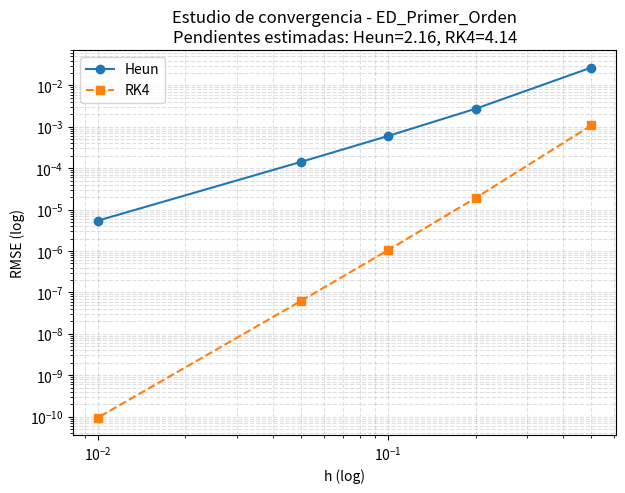
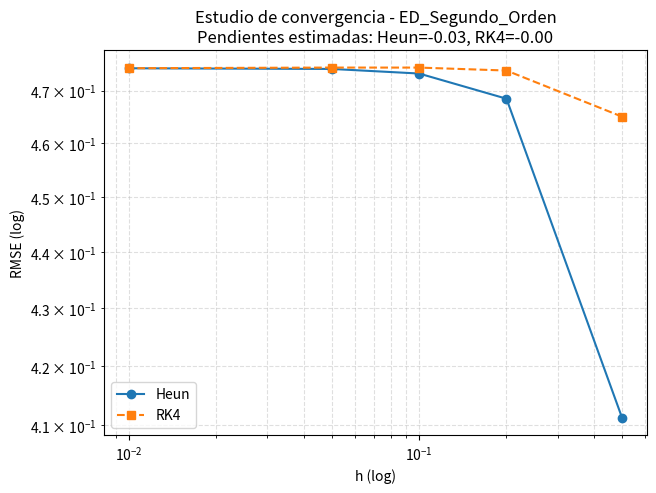
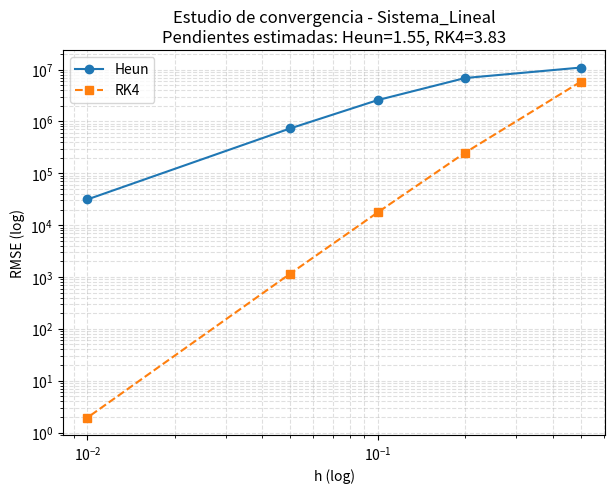
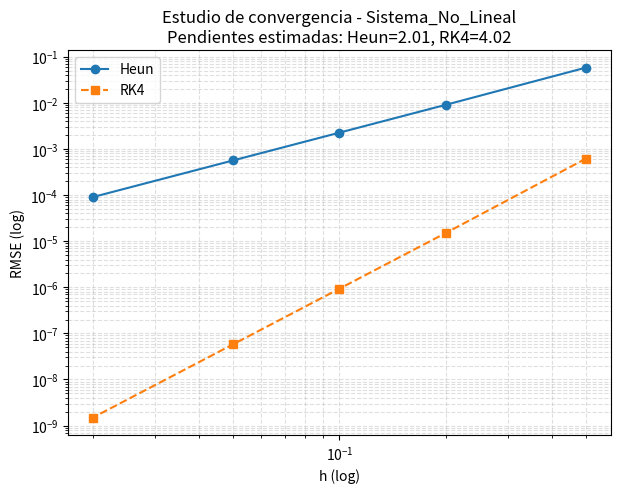

Generate these figures, in order, with matplotlib:
# Universidad del Valle de Guatemala
# Facultad de Ingeniería
# Departamento de Matemáticas
# MM2029 Ecuaciones Diferenciales I
# Proyecto Final (versión con estudios de convergencia)

import numpy as np
import matplotlib.pyplot as plt
from typing import Callable, Tuple, List
import pandas as pd


# ============================================================================
# MÉTODOS NUMÉRICOS
# ============================================================================

def metodo_heun(f: Callable, t0: float, y0: np.ndarray, tf: float, h: float) -> Tuple[np.ndarray, np.ndarray]:
    n_steps = int((tf - t0) / h) + 1
    t = np.linspace(t0, tf, n_steps)
    y0 = np.atleast_1d(y0)
    y = np.zeros((n_steps, len(y0)))
    y[0] = y0
    for i in range(n_steps - 1):
        k1 = f(t[i], y[i])
        y_pred = y[i] + h * k1
        k2 = f(t[i+1], y_pred)
        y[i+1] = y[i] + (h / 2) * (k1 + k2)
    return t, y


def metodo_rk4(f: Callable, t0: float, y0: np.ndarray, tf: float, h: float) -> Tuple[np.ndarray, np.ndarray]:
    n_steps = int((tf - t0) / h) + 1
    t = np.linspace(t0, tf, n_steps)
    y0 = np.atleast_1d(y0)
    y = np.zeros((n_steps, len(y0)))
    y[0] = y0
    for i in range(n_steps - 1):
        k1 = f(t[i], y[i])
        k2 = f(t[i] + h/2, y[i] + (h/2) * k1)
        k3 = f(t[i] + h/2, y[i] + (h/2) * k2)
        k4 = f(t[i] + h, y[i] + h * k3)
        y[i+1] = y[i] + (h / 6) * (k1 + 2*k2 + 2*k3 + k4)
    return t, y


# ============================================================================
# DEFINICIÓN DE ECUACIONES DIFERENCIALES
# ============================================================================

# 1. ED de primer orden: y'(t) + 2y(t) = e^(-t), y(0) = 1
def ed_primer_orden(t: float, y: np.ndarray) -> np.ndarray:
    return np.array([-2*y[0] + np.exp(-t)])

def solucion_analitica_1er_orden(t: np.ndarray) -> np.ndarray:
    return np.exp(-t)


# 2. ED de segundo orden: y'' + 3y' + 2y = 0, y(0)=1, y'(0)=0
def ed_segundo_orden(t: float, y: np.ndarray) -> np.ndarray:
    return np.array([y[1], -3*y[1] - 2*y[0]])

def solucion_analitica_2do_orden(t: np.ndarray) -> np.ndarray:
    return 2*np.exp(-t) - np.exp(-2*t)


# 3. Sistema 2x2 lineal
def sistema_lineal(t: float, y: np.ndarray) -> np.ndarray:
    x, y_val = y
    return np.array([4*x + y_val, -2*x + 3*y_val])

def solucion_analitica_sistema_lineal_arr(t: np.ndarray) -> np.ndarray:
    # devuelve array de forma (len(t), 2)
    omega = np.sqrt(7) / 2.0
    expfac = np.exp(7.0 * t / 2.0)
    x = expfac * (np.cos(omega * t) + (1.0 / np.sqrt(7.0)) * np.sin(omega * t))
    y = - (4.0 / np.sqrt(7.0)) * expfac * np.sin(omega * t)
    return np.vstack((x, y)).T


# 4. Sistema 2x2 no lineal (Lotka-Volterra modificado)
def sistema_no_lineal(t: float, y: np.ndarray) -> np.ndarray:
    y1, y2 = y
    return np.array([
        y1 - y1*y2 + np.sin(np.pi * t),
        y1*y2 - y1
    ])

# No hay solución analítica cerrada implementada para el sistema no lineal


# ============================================================================
# FUNCIONES DE ANÁLISIS Y CONVERGENCIA
# ============================================================================

def calcular_error_vectorial(y_num: np.ndarray, y_anal: np.ndarray) -> float:
    """Calcula RMSE considerando todas las componentes y todos los tiempos."""
    # y_num y y_anal deben tener la misma forma (n_steps, n_comp)
    diff = y_num - y_anal
    return np.sqrt(np.mean(diff**2))


def estudio_convergencia_general(f: Callable, y0: np.ndarray, t0: float, tf: float,
                                 y_analitica_func: Callable, pasos: List[float]) -> Tuple[pd.DataFrame, dict]:
    """
    Realiza estudio de convergencia para Heun y RK4.
    Si y_analitica_func devuelve un vector por tiempo (len(t), n_comp), calculamos RMSE global.
    Para casos escalares, la función puede devolver un array 1D.
    Retorna un DataFrame con h y errores, y un diccionario con pendientes estimadas.
    """
    resultados = []
    heun_errors = []
    rk4_errors = []
    hs = []

    for h in pasos:
        # Heun
        t_h, y_h = metodo_heun(f, t0, y0, tf, h)
        y_anal_h = y_analitica_func(t_h)
        # Asegurar dimensiones
        if y_h.ndim == 1:
            y_h = y_h.reshape(-1, 1)
        if y_anal_h.ndim == 1:
            y_anal_h = y_anal_h.reshape(-1, 1)
        error_h = calcular_error_vectorial(y_h, y_anal_h)

        # RK4
        t_r, y_r = metodo_rk4(f, t0, y0, tf, h)
        y_anal_r = y_analitica_func(t_r)
        if y_r.ndim == 1:
            y_r = y_r.reshape(-1, 1)
        if y_anal_r.ndim == 1:
            y_anal_r = y_anal_r.reshape(-1, 1)
        error_r = calcular_error_vectorial(y_r, y_anal_r)

        resultados.append({'h': h, 'Heun_RMSE': error_h, 'RK4_RMSE': error_r})
        heun_errors.append(error_h)
        rk4_errors.append(error_r)
        hs.append(h)

    df = pd.DataFrame(resultados)

    # Ajuste lineal en log-log para estimar pendiente (orden de convergencia)
    logh = np.log(hs)
    log_heun = np.log(heun_errors)
    log_rk4 = np.log(rk4_errors)

    pendiente_heun, interc_heun = np.polyfit(logh, log_heun, 1)
    pendiente_rk4, interc_rk4 = np.polyfit(logh, log_rk4, 1)

    pendientes = {
        'Heun_pendiente': pendiente_heun,
        'RK4_pendiente': pendiente_rk4
    }

    return df, pendientes


def graficar_convergencia(df: pd.DataFrame, titulo: str, guardar: bool = True):
    hs = df['h'].values
    e_heun = df['Heun_RMSE'].values
    e_rk4 = df['RK4_RMSE'].values

    plt.figure(figsize=(7, 5))
    plt.loglog(hs, e_heun, 'o-', label='Heun')
    plt.loglog(hs, e_rk4, 's--', label='RK4')

    # calcular pendientes locales (ajuste global también mostrado)
    logh = np.log(hs)
    pente_heun = np.polyfit(logh, np.log(e_heun), 1)[0]
    pente_rk4 = np.polyfit(logh, np.log(e_rk4), 1)[0]

    plt.title(f'Estudio de convergencia - {titulo}\nPendientes estimadas: Heun={pente_heun:.2f}, RK4={pente_rk4:.2f}')
    plt.xlabel('h (log)')
    plt.ylabel('RMSE (log)')
    plt.grid(True, which='both', ls='--', alpha=0.4)
    plt.legend()
    if guardar:
        plt.savefig(f'Convergencia_{titulo.replace(" ", "_")}.png', dpi=300, bbox_inches='tight')
    plt.show()


# ============================================================================
# FUNCIONES DE VISUALIZACIÓN ADICIONALES (mantengo las anteriores para comparar)
# ============================================================================

def graficar_comparacion(t: np.ndarray, y_num: np.ndarray, y_analitica: np.ndarray,
                         titulo: str, metodo: str):
    plt.figure(figsize=(12, 5))
    plt.subplot(1, 2, 1)
    plt.plot(t, y_analitica, 'b-', label='Analítica', linewidth=2)
    plt.plot(t, y_num, 'r--', label=f'{metodo}', linewidth=2)
    plt.xlabel('t')
    plt.ylabel('y(t)')
    plt.title(f'{titulo} - Comparación')
    plt.legend()
    plt.grid(True, alpha=0.3)
    plt.subplot(1, 2, 2)
    error = np.abs(y_num - y_analitica)
    plt.plot(t, error, 'g-', linewidth=2)
    plt.xlabel('t')
    plt.ylabel('Error absoluto')
    plt.title('Error absoluto')
    plt.grid(True, alpha=0.3)
    plt.yscale('log')
    plt.tight_layout()
    plt.savefig(f'{titulo.replace(" ", "_")}_{metodo}.png', dpi=300, bbox_inches='tight')
    plt.show()


def graficar_sistema(t: np.ndarray, y: np.ndarray, titulo: str, metodo: str):
    plt.figure(figsize=(12, 5))
    plt.subplot(1, 2, 1)
    plt.plot(t, y[:, 0], 'b-', label='y₁(t)', linewidth=2)
    plt.plot(t, y[:, 1], 'r-', label='y₂(t)', linewidth=2)
    plt.xlabel('t')
    plt.ylabel('Valores')
    plt.title(f'{titulo} - {metodo}')
    plt.legend()
    plt.grid(True, alpha=0.3)
    plt.subplot(1, 2, 2)
    plt.plot(y[:, 0], y[:, 1], 'b-', linewidth=2)
    plt.plot(y[0, 0], y[0, 1], 'go', markersize=10, label='Inicio')
    plt.plot(y[-1, 0], y[-1, 1], 'ro', markersize=10, label='Final')
    plt.xlabel('y₁')
    plt.ylabel('y₂')
    plt.title('Plano fase')
    plt.legend()
    plt.grid(True, alpha=0.3)
    plt.tight_layout()
    plt.savefig(f'{titulo.replace(" ", "_")}_{metodo}.png', dpi=300, bbox_inches='tight')
    plt.show()


# ============================================================================
# PROGRAMA PRINCIPAL
# ============================================================================

def main():
    print('='*70)
    print('PROYECTO FINAL - ECUACIONES DIFERENCIALES 1 (Convergencia)')
    print('='*70)

    # parámetros generales
    h_default = 0.1
    t0, tf = 0, 5

    # lista de tamaños de paso para estudio (ordenados de mayor a menor)
    pasos = [0.5, 0.2, 0.1, 0.05, 0.01]

    # -----------------------------
    # 1) Primer orden
    # -----------------------------
    print('\n1) EDO de primer orden')
    y0_1 = np.array([1.0])
    t_heun1, y_heun1 = metodo_heun(ed_primer_orden, t0, y0_1, tf, h_default)
    y_anal1 = solucion_analitica_1er_orden(t_heun1)
    print('Heun RMSE ejemplo:', np.sqrt(np.mean((y_heun1[:, 0] - y_anal1)**2)))

    # Estudio de convergencia
    df1, pend1 = estudio_convergencia_general(ed_primer_orden, y0_1, t0, tf, lambda tt: solucion_analitica_1er_orden(tt).reshape(-1,1), pasos)
    print('\nTabla de convergencia (ED primer orden):')
    print(df1.to_string(index=False))
    print(f"Pendientes estimadas: Heun={pend1['Heun_pendiente']:.3f}, RK4={pend1['RK4_pendiente']:.3f}")
    graficar_convergencia(df1, 'ED_Primer_Orden')

    # -----------------------------
    # 2) Segundo orden
    # -----------------------------
    print('\n2) EDO de segundo orden')
    y0_2 = np.array([1.0, 0.0])
    t_heun2, y_heun2 = metodo_heun(ed_segundo_orden, t0, y0_2, tf, h_default)
    y_anal2 = solucion_analitica_2do_orden(t_heun2)
    print('Heun RMSE ejemplo (componente y):', np.sqrt(np.mean((y_heun2[:, 0] - y_anal2)**2)))

    df2, pend2 = estudio_convergencia_general(ed_segundo_orden, y0_2, t0, tf, lambda tt: solucion_analitica_2do_orden(tt).reshape(-1,1), pasos)
    print('\nTabla de convergencia (ED segundo orden):')
    print(df2.to_string(index=False))
    print(f"Pendientes estimadas: Heun={pend2['Heun_pendiente']:.3f}, RK4={pend2['RK4_pendiente']:.3f}")
    graficar_convergencia(df2, 'ED_Segundo_Orden')

    # -----------------------------
    # 3) Sistema lineal 2x2
    # -----------------------------
    print('\n3) Sistema lineal 2x2')
    y0_3 = np.array([1.0, 0.0])
    t_heun3, y_heun3 = metodo_heun(sistema_lineal, t0, y0_3, tf, h_default)
    print(f'Heun - Valores finales: x({tf}) = {y_heun3[-1,0]:.6f}, y({tf}) = {y_heun3[-1,1]:.6f}')

    df3, pend3 = estudio_convergencia_general(sistema_lineal, y0_3, t0, tf, solucion_analitica_sistema_lineal_arr, pasos)
    print('\nTabla de convergencia (Sistema lineal):')
    print(df3.to_string(index=False))
    print(f"Pendientes estimadas: Heun={pend3['Heun_pendiente']:.3f}, RK4={pend3['RK4_pendiente']:.3f}")
    graficar_convergencia(df3, 'Sistema_Lineal')

    # -----------------------------
    # 4) Sistema no lineal 2x2
    # -----------------------------
    print('\n4) Sistema no lineal 2x2 (Lotka-Volterra modificado)')
    y0_4 = np.array([2.0, 1.0])
    tf_nl = 20
    t_heun4, y_heun4 = metodo_heun(sistema_no_lineal, t0, y0_4, tf_nl, h_default)
    print(f'Heun - Valores finales: y1({tf_nl}) = {y_heun4[-1,0]:.6f}, y2({tf_nl}) = {y_heun4[-1,1]:.6f}')

    # Para el sistema no lineal no disponemos de solución analítica cerrada, por lo que
    # para el estudio de convergencia usaremos una "solución de referencia" obtenida con
    # RK4 y paso muy pequeño (p.e. h_ref = 1e-4) — esto es una práctica común.
    print('\nConstruyendo solución de referencia (RK4 con paso muy pequeño) para el sistema no lineal...')
    h_ref = 1e-3
    t_ref, y_ref = metodo_rk4(sistema_no_lineal, t0, y0_4, tf_nl, h_ref)

    def y_ref_interpolada(t_query: np.ndarray) -> np.ndarray:
        # interpola cada componente del y_ref a los tiempos t_query
        yq = np.zeros((len(t_query), y_ref.shape[1]))
        for comp in range(y_ref.shape[1]):
            yq[:, comp] = np.interp(t_query, t_ref, y_ref[:, comp])
        return yq

    # Nuevo estudio de convergencia usando la solución de referencia
    pasos_nl = [0.5, 0.2, 0.1, 0.05, 0.02]
    resultados_nl = []
    for h in pasos_nl:
        t_h, y_h = metodo_heun(sistema_no_lineal, t0, y0_4, tf_nl, h)
        y_ref_h = y_ref_interpolada(t_h)
        err_h = calcular_error_vectorial(y_h, y_ref_h)

        t_r, y_r = metodo_rk4(sistema_no_lineal, t0, y0_4, tf_nl, h)
        y_ref_r = y_ref_interpolada(t_r)
        err_r = calcular_error_vectorial(y_r, y_ref_r)

        resultados_nl.append({'h': h, 'Heun_RMSE': err_h, 'RK4_RMSE': err_r})

    df4 = pd.DataFrame(resultados_nl)
    logh = np.log(df4['h'].values)
    pente_heun = np.polyfit(logh, np.log(df4['Heun_RMSE'].values), 1)[0]
    pente_rk4 = np.polyfit(logh, np.log(df4['RK4_RMSE'].values), 1)[0]

    print('\nTabla de convergencia (Sistema no lineal, referencia numérica):')
    print(df4.to_string(index=False))
    print(f"Pendientes estimadas (ref numérica): Heun={pente_heun:.3f}, RK4={pente_rk4:.3f}")
    graficar_convergencia(df4, 'Sistema_No_Lineal')

    print('\n' + '='*70)
    print('ANÁLISIS COMPLETADO')
    print('='*70)


if __name__ == '__main__':
    main()
